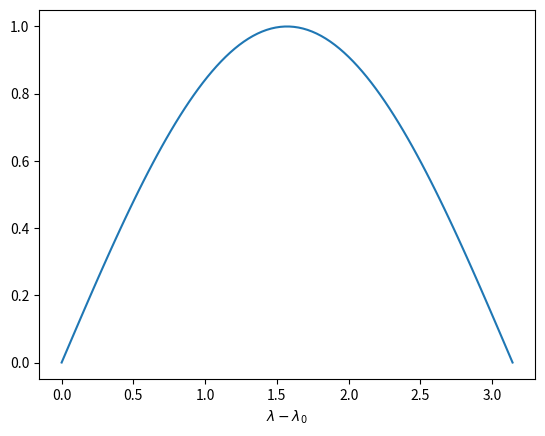

Python code for this plot:
import matplotlib.pyplot as plt
import numpy as np

xarray = np.linspace(0, np.pi, 100)
yarray = [np.sin(x) for x in xarray]

plt.plot(xarray, yarray)
plt.xlabel('$\lambda - \lambda_0$')
plt.show()